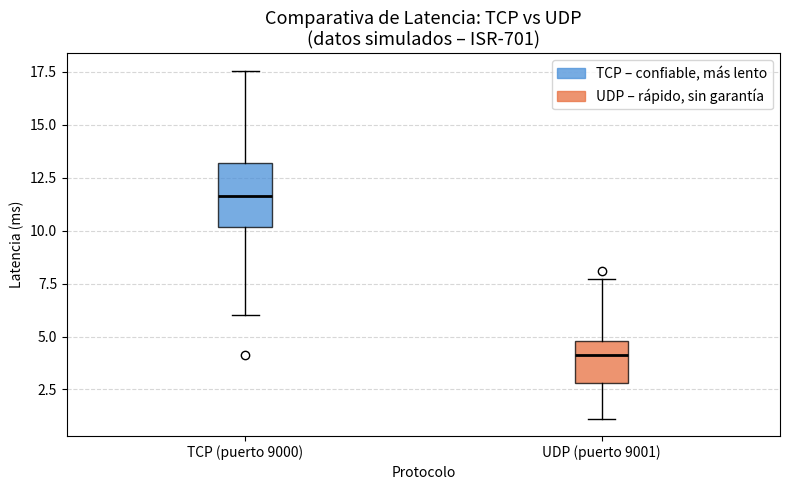

Python code for this plot:
# Autor: Castro Lopez Pedro - pcastrol@uteq.edu.ec

import os
import numpy as np
import matplotlib.pyplot as plt
import matplotlib.patches as mpatches
from tabulate import tabulate   # pip install tabulate

# ── 1. TABLA COMPARATIVA TCP vs UDP ─────────────────────────────────────────
tabla = [
    ["Orientado a conexión",      "Sí (handshake 3 vías)",   "No (sin conexión)"],
    ["Confiabilidad",             "Alta (ACK + reenvío)",    "Baja (sin garantía)"],
    ["Orden de paquetes",         "Garantizado",             "No garantizado"],
    ["Control de flujo",          "Sí (ventana deslizante)", "No"],
    ["Velocidad relativa",        "Más lento",               "Más rápido"],
    ["Latencia promedio (ms)",    "~12 ms",                  "~4 ms"],
    ["Uso típico",                "HTTP, FTP, e-mail",       "DNS, streaming, juegos"],
    ["Puerto usado (práctica)",   "9000",                    "9001"],
]

encabezados = ["Característica", "TCP", "UDP"]
print("\n═══════════ TABLA COMPARATIVA TCP vs UDP ═══════════")
print(tabulate(tabla, headers=encabezados, tablefmt="fancy_grid"))

# ── 2. BOXPLOT DE LATENCIA SIMULADA ─────────────────────────────────────────
np.random.seed(42)
latencia_tcp = np.random.normal(loc=12, scale=3, size=100)   # ms
latencia_udp = np.random.normal(loc=4,  scale=1.5, size=100) # ms

# Crear carpeta si no existe
os.makedirs("docs/figures", exist_ok=True)

fig, ax = plt.subplots(figsize=(8, 5))
bp = ax.boxplot(
    [latencia_tcp, latencia_udp],
    labels=["TCP (puerto 9000)", "UDP (puerto 9001)"],
    patch_artist=True,
    medianprops=dict(color="black", linewidth=2),
)

colores = ["#4A90D9", "#E87040"]
for patch, color in zip(bp["boxes"], colores):
    patch.set_facecolor(color)
    patch.set_alpha(0.75)

ax.set_title("Comparativa de Latencia: TCP vs UDP\n(datos simulados – ISR-701)", fontsize=13)
ax.set_ylabel("Latencia (ms)")
ax.set_xlabel("Protocolo")
ax.grid(axis="y", linestyle="--", alpha=0.5)

leyenda = [
    mpatches.Patch(color="#4A90D9", alpha=0.75, label="TCP – confiable, más lento"),
    mpatches.Patch(color="#E87040", alpha=0.75, label="UDP – rápido, sin garantía"),
]
ax.legend(handles=leyenda, loc="upper right")

ruta = "docs/figures/boxplot_latencia.png"
plt.tight_layout()
plt.savefig(ruta, dpi=150)
print(f"\n✔ Figura guardada en: {ruta}")
plt.show()
